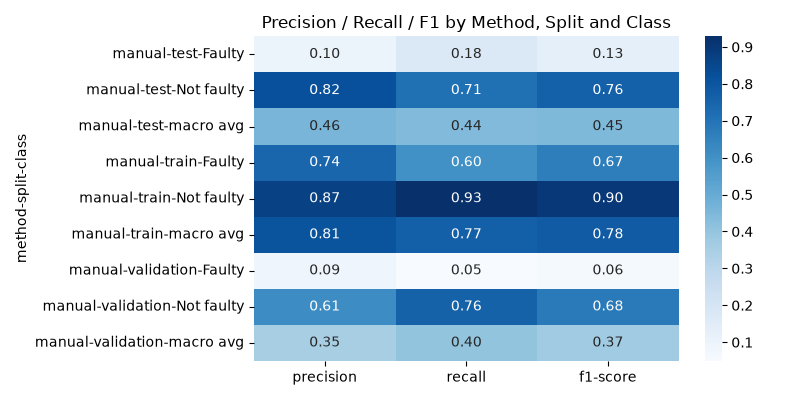

The file beside this chart, header and first rows:
method, split, class, precision, recall, f1-score, support
manual, test, Faulty, 0.1031, 0.1755, 0.1299, 638.0
manual, test, Not faulty, 0.8195, 0.7103, 0.761, 3362
manual, test, macro avg, 0.4613, 0.4429, 0.4455, 4000
manual, train, Faulty, 0.7448, 0.6024, 0.666, 23595
manual, train, Not faulty, 0.8713, 0.9288, 0.8991, 68405
manual, train, macro avg, 0.808, 0.7656, 0.7826, 92000
manual, validation, Faulty, 0.09362, 0.04925, 0.06455, 1340
manual, validation, Not faulty, 0.6134, 0.7598, 0.6788, 2660
manual, validation, macro avg, 0.3535, 0.4045, 0.3717, 4000
